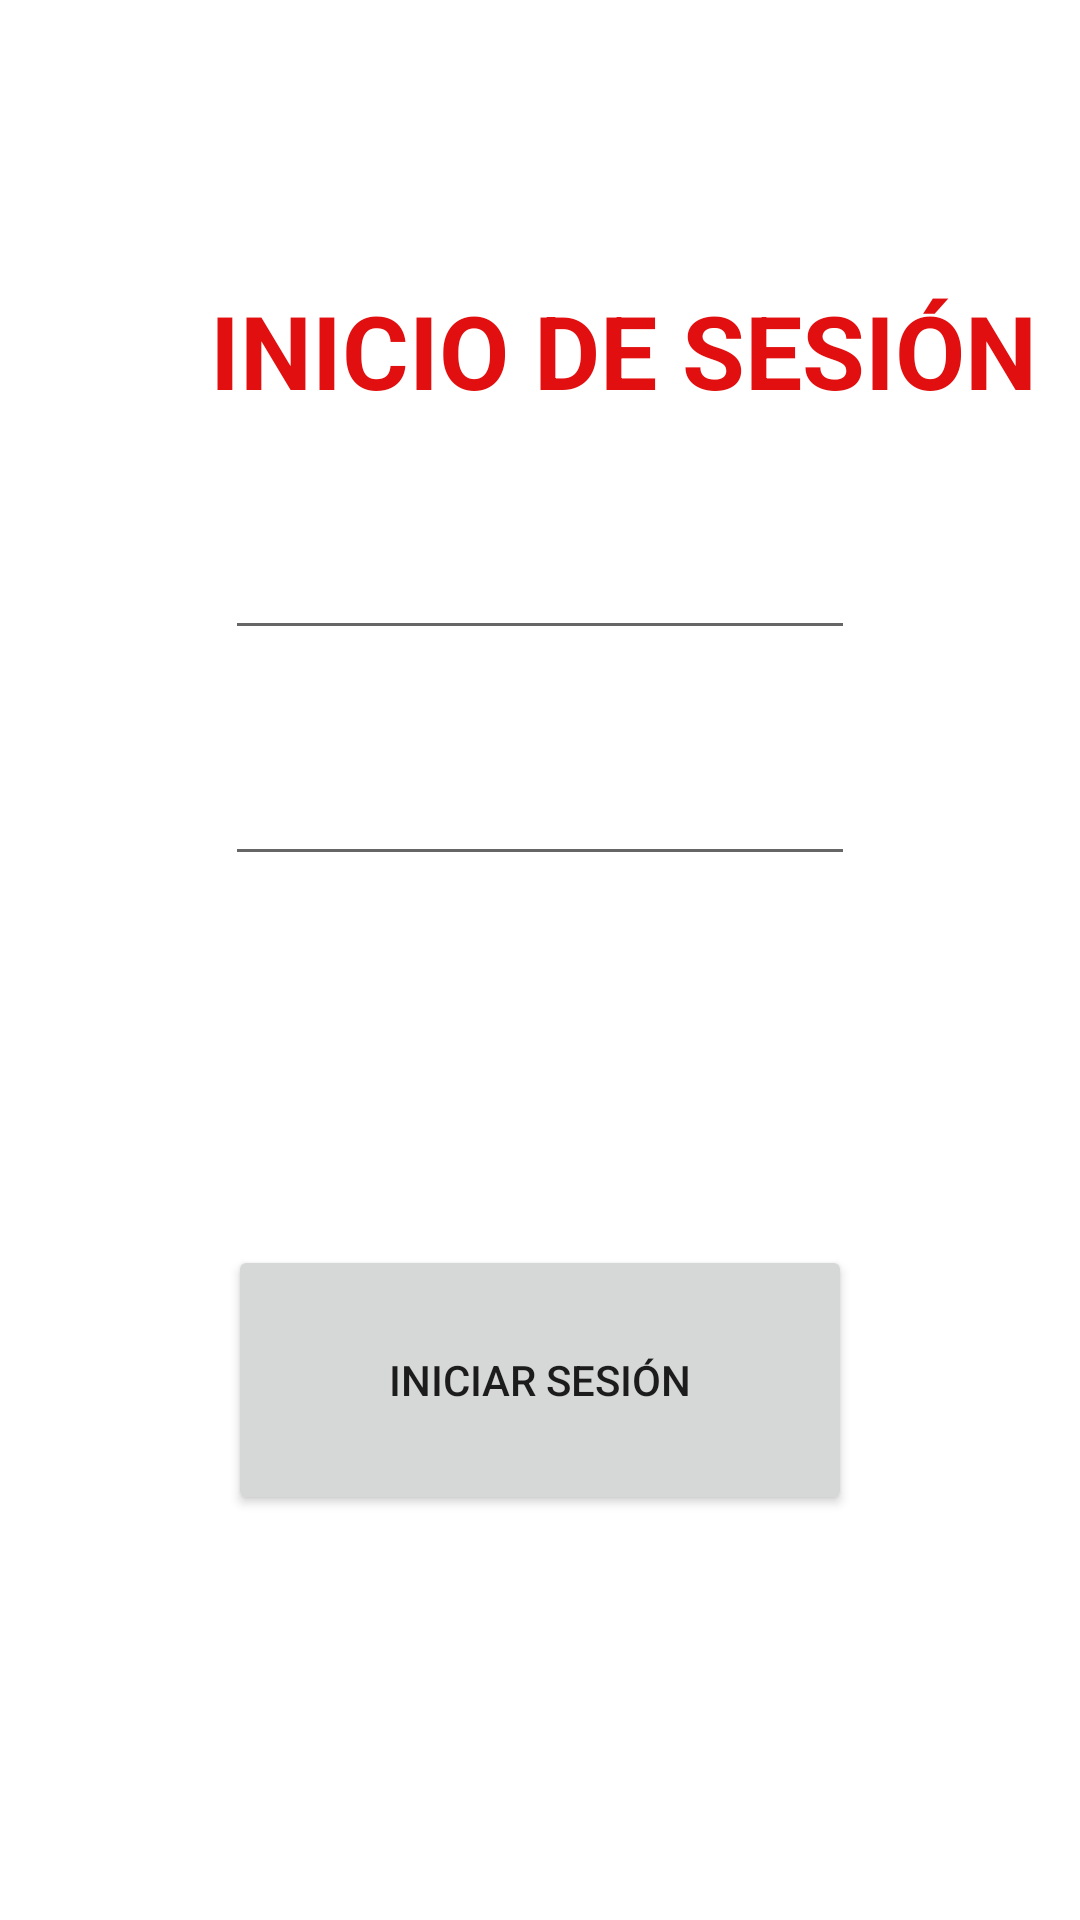

Reconstruct the res/layout file that produces this screen, plus the resources it refers to.
<!-- AndroidManifest.xml: application theme Theme.LoginNaView_RT -->
<!-- res/layout/activity_main.xml -->
<?xml version="1.0" encoding="utf-8"?>
<RelativeLayout xmlns:android="http://schemas.android.com/apk/res/android"
    xmlns:app="http://schemas.android.com/apk/res-auto"
    xmlns:tools="http://schemas.android.com/tools"
    android:layout_width="match_parent"
    android:layout_height="match_parent"
    tools:context=".MainActivity">

    <EditText
        android:id="@+id/txtpass"
        android:layout_width="wrap_content"
        android:layout_height="wrap_content"
        android:layout_below="@+id/txtuser"
        android:layout_centerHorizontal="true"
        android:layout_marginTop="34dp"
        android:ems="10"
        android:inputType="textPersonName"
        android:password="true" />

    <TextView
        android:id="@+id/lbl_titulo"
        android:layout_width="wrap_content"
        android:layout_height="wrap_content"
        android:layout_alignParentStart="true"
        android:layout_alignParentTop="true"
        android:layout_centerHorizontal="true"
        android:layout_marginStart="70dp"
        android:layout_marginTop="94dp"
        android:text="INICIO DE SESIÓN"
        android:textColor="#E10F0F"
        android:textSize="34sp"
        android:textStyle="bold"
        app:layout_constraintBottom_toBottomOf="parent"
        app:layout_constraintLeft_toLeftOf="parent"
        app:layout_constraintRight_toRightOf="parent"
        app:layout_constraintTop_toTopOf="parent" />

    <EditText
        android:id="@+id/txtuser"
        android:layout_width="wrap_content"
        android:layout_height="wrap_content"
        android:layout_below="@+id/lbl_titulo"
        android:layout_centerHorizontal="true"
        android:layout_marginTop="36dp"
        android:ems="10"
        android:inputType="textPersonName" />

    <Button
        android:id="@+id/btnLogin"
        android:layout_width="208dp"
        android:layout_height="wrap_content"
        android:layout_below="@+id/txtpass"
        android:layout_alignParentBottom="true"
        android:layout_centerHorizontal="true"
        android:layout_marginTop="123dp"
        android:layout_marginBottom="135dp"
        android:onClick="validarLogin"
        android:text="Iniciar Sesión" />

</RelativeLayout>
<!-- resources referenced by this layout -->
<resources>
  <style name="Theme.LoginNaView_RT" parent="Theme.MaterialComponents.DayNight.DarkActionBar">
          
          <item name="colorPrimary">@color/purple_500</item>
          <item name="colorPrimaryVariant">@color/purple_700</item>
          <item name="colorOnPrimary">@color/white</item>
          
          <item name="colorSecondary">@color/teal_200</item>
          <item name="colorSecondaryVariant">@color/teal_700</item>
          <item name="colorOnSecondary">@color/black</item>
          
          <item name="android:statusBarColor" tools:targetApi="l">?attr/colorPrimaryVariant</item>
          
      </style>
  <!-- not gathered from this repository: default colours our renderer supplied (Android Studio template values) -->
  <color name="purple_500">#FF6200EE</color>
  <color name="purple_700">#FF3700B3</color>
  <color name="teal_200">#FF03DAC5</color>
  <color name="teal_700">#FF018786</color>
  <color name="black">#FF000000</color>
  <color name="white">#FFFFFFFF</color>
</resources>
